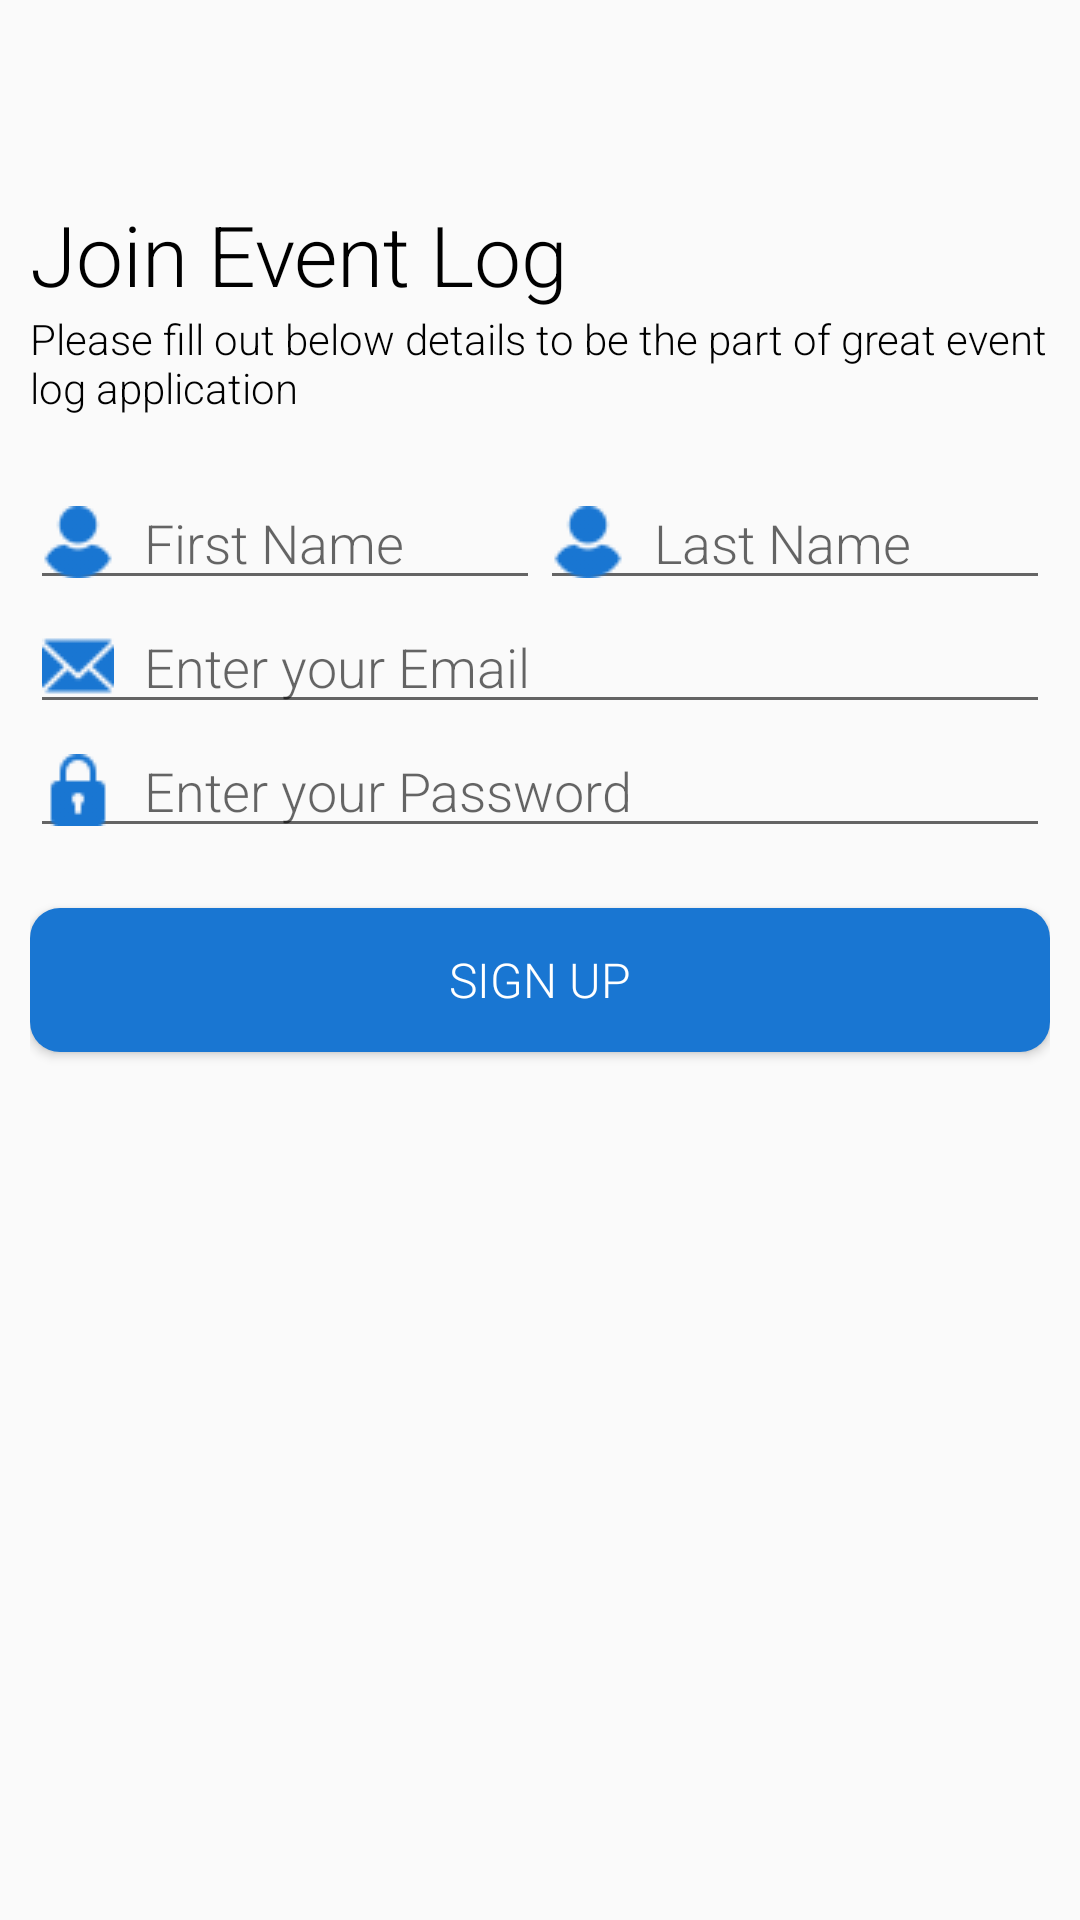

Layout XML and referenced resources for this Android screen:
<!-- AndroidManifest.xml: application theme AppTheme -->
<!-- res/layout/activity_signup.xml -->
<?xml version="1.0" encoding="utf-8"?>
<RelativeLayout
    xmlns:android="http://schemas.android.com/apk/res/android"
    xmlns:app="http://schemas.android.com/apk/res-auto"
    xmlns:tools="http://schemas.android.com/tools"
    android:layout_width="match_parent"
    android:layout_height="match_parent"
    tools:context=".Signup">

    <androidx.appcompat.widget.Toolbar
        android:id="@+id/signupToolbar"
        android:layout_width="match_parent"
        android:layout_height="wrap_content"
        app:title="@string/emptyString"
        app:navigationIcon="@drawable/left_arrow"
        />

    <androidx.constraintlayout.widget.ConstraintLayout
        android:layout_width="match_parent"
        android:layout_height="fill_parent"
        android:padding="@dimen/spacing_10"
        android:layout_below="@+id/signupToolbar">

        <TextView
            android:id="@+id/textView5"
            android:layout_width="0dp"
            android:layout_height="wrap_content"
            android:fontFamily="@string/fontFamily"
            android:text="Join Event Log"
            android:textColor="@color/blackColor"
            android:textSize="@dimen/heading_28"
            app:layout_constraintEnd_toEndOf="parent"
            app:layout_constraintStart_toStartOf="parent"
            app:layout_constraintTop_toTopOf="parent" />

        <TextView
            android:id="@+id/textview6"
            android:layout_width="0dp"
            android:layout_height="wrap_content"
            android:fontFamily="@string/fontFamily"
            android:text="Please fill out below details to be the part of great event log application"
            android:textColor="@color/blackColor"
            android:textSize="@dimen/info_14"
            app:layout_constraintEnd_toEndOf="parent"
            app:layout_constraintStart_toStartOf="parent"
            app:layout_constraintTop_toBottomOf="@+id/textView5" />

        <LinearLayout
            android:id="@+id/linearLayout"
            android:layout_width="0dp"
            android:layout_height="wrap_content"
            android:layout_marginTop="20dp"
            android:orientation="horizontal"
            android:weightSum="2"
            app:layout_constraintEnd_toEndOf="parent"
            app:layout_constraintStart_toStartOf="parent"
            app:layout_constraintTop_toBottomOf="@id/textview6">

            <EditText
                android:id="@+id/signupFirstName"
                android:layout_width="160dp"
                android:layout_height="wrap_content"
                android:layout_weight="1"
                android:drawableLeft="@drawable/user_icon"
                android:drawablePadding="@dimen/spacing_10"
                android:fontFamily="@string/fontFamily"
                android:hint="@string/firstNamePlaceholder"
                android:inputType="text" />

            <EditText
                android:id="@+id/signupLastName"
                android:layout_width="160dp"
                android:layout_height="wrap_content"
                android:layout_weight="1"
                android:drawableLeft="@drawable/user_icon"
                android:drawablePadding="@dimen/spacing_10"
                android:fontFamily="@string/fontFamily"
                android:hint="@string/lastNamePlaceholder"
                android:inputType="text" />

        </LinearLayout>

        <EditText
            android:id="@+id/signupEmail"
            android:layout_width="0dp"
            android:layout_height="wrap_content"
            android:drawableLeft="@drawable/email_icon"
            android:drawablePadding="@dimen/spacing_10"
            android:fontFamily="@string/fontFamily"
            android:hint="@string/emailPlaceholder"
            android:inputType="textEmailAddress"
            app:layout_constraintEnd_toEndOf="parent"
            app:layout_constraintStart_toStartOf="parent"
            app:layout_constraintTop_toBottomOf="@+id/linearLayout" />

        <EditText
            android:id="@+id/signupPassword"
            android:layout_width="0dp"
            android:layout_height="wrap_content"
            android:drawableLeft="@drawable/password_icon"
            android:drawablePadding="@dimen/spacing_10"
            android:fontFamily="@string/fontFamily"
            android:hint="@string/passwordPlaceholder"
            android:inputType="textPassword"
            app:layout_constraintEnd_toEndOf="parent"
            app:layout_constraintStart_toStartOf="parent"
            app:layout_constraintTop_toBottomOf="@+id/signupEmail" />

        <Button
            android:id="@+id/signupScreenBtn"
            android:layout_width="0dp"
            android:layout_height="wrap_content"
            android:layout_marginTop="20dp"
            android:background="@drawable/button_background"
            android:fontFamily="@string/fontFamily"
            android:text="@string/register"
            android:textColor="@color/whiteColor"
            android:textSize="@dimen/buttonFontSize"
            app:layout_constraintEnd_toEndOf="parent"
            app:layout_constraintStart_toStartOf="parent"
            app:layout_constraintTop_toBottomOf="@+id/signupPassword" />

        <ProgressBar
            android:id="@+id/signupLoading"
            android:layout_width="wrap_content"
            android:layout_height="wrap_content"
            android:layout_gravity="center_horizontal"
            android:layout_marginTop="20dp"
            android:indeterminateTint="@color/backgroundColor"
            android:visibility="gone"
            app:layout_constraintEnd_toEndOf="parent"
            app:layout_constraintStart_toStartOf="parent"
            app:layout_constraintTop_toBottomOf="@+id/signupScreenBtn" />

    </androidx.constraintlayout.widget.ConstraintLayout>

</RelativeLayout>
<!-- resources referenced by this layout -->
<resources>
  <color name="backgroundColor">#1976D2</color>
  <color name="blackColor">#000000</color>
  <color name="whiteColor">#ffffff</color>
  <dimen name="buttonFontSize">16sp</dimen>
  <dimen name="heading_28">28sp</dimen>
  <dimen name="info_14">14sp</dimen>
  <dimen name="spacing_10">10dp</dimen>
  <!-- drawable button_background (drawable) -->
  <?xml version="1.0" encoding="utf-8"?>
  <shape
      xmlns:android="http://schemas.android.com/apk/res/android"
      android:shape="rectangle">
      <solid android:color="@color/backgroundColor" />
      <corners
          android:bottomRightRadius="@dimen/radius_10"
          android:bottomLeftRadius="@dimen/radius_10"
          android:topRightRadius="@dimen/radius_10"
          android:topLeftRadius="@dimen/radius_10"
          />
  </shape>
  <!-- drawable email_icon: png bitmap (drawable, 1781 bytes) -->
  <!-- drawable password_icon: png bitmap (drawable, 1065 bytes) -->
  <!-- drawable user_icon: png bitmap (drawable, 1455 bytes) -->
  <string name="emailPlaceholder">Enter your Email</string>
  <string name="emptyString" />
  <string name="firstNamePlaceholder">First Name</string>
  <string name="fontFamily">sans-serif-light</string>
  <string name="lastNamePlaceholder">Last Name</string>
  <string name="passwordPlaceholder">Enter your Password</string>
  <string name="register">Sign up</string>
  <style name="AppTheme" parent="Theme.AppCompat.DayNight.NoActionBar">
          
          <item name="colorPrimary">@color/colorPrimary</item>
          <item name="colorPrimaryDark">@color/colorPrimaryDark</item>
          <item name="colorAccent">@color/colorAccent</item>
          <item name="android:statusBarColor">@color/blackColor</item>
      </style>
  <dimen name="radius_10">10dp</dimen>
  <color name="colorPrimary">#6200EE</color>
  <color name="colorPrimaryDark">#3700B3</color>
  <color name="colorAccent">#03DAC5</color>
</resources>
